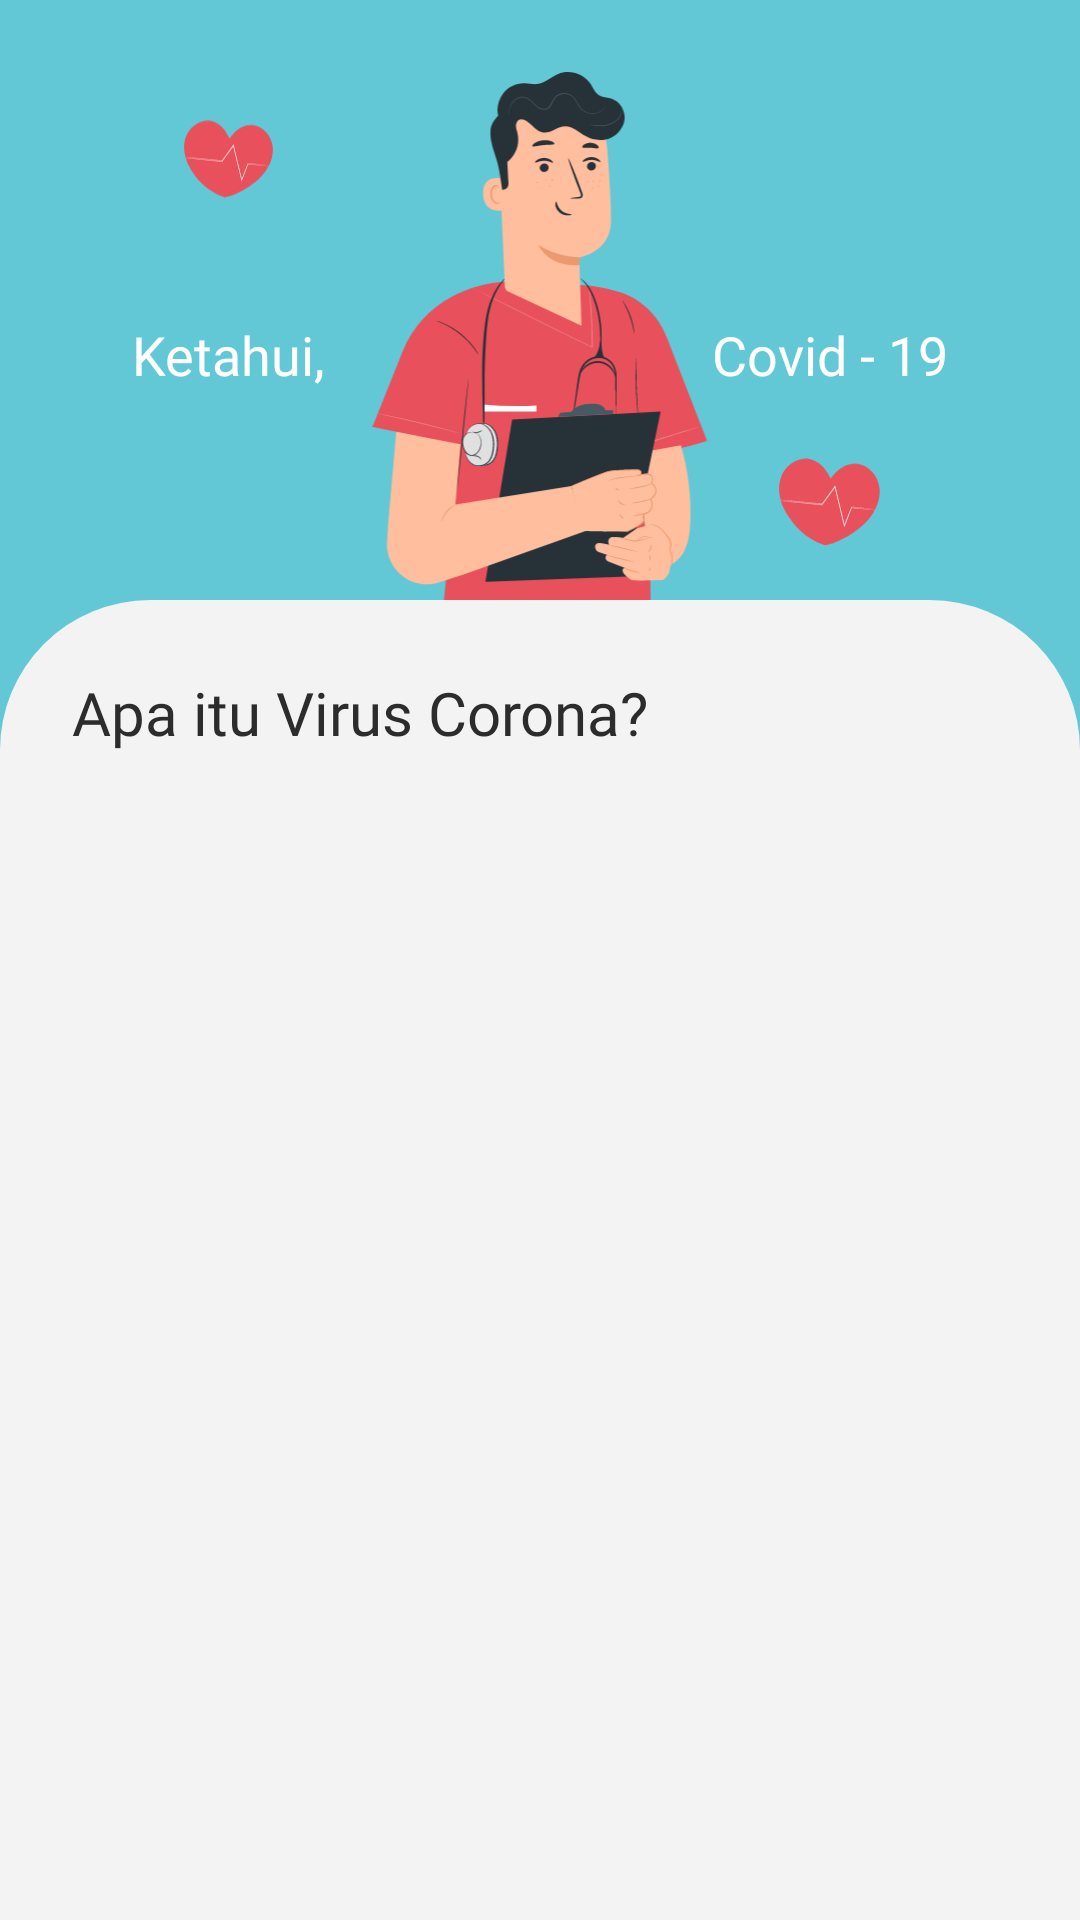

Reconstruct the res/layout file that produces this screen, plus the resources it refers to.
<!-- AndroidManifest.xml: application theme Theme.CovidApp -->
<!-- res/layout/fragment_informasi.xml -->
<?xml version="1.0" encoding="utf-8"?>
<androidx.core.widget.NestedScrollView
    xmlns:android="http://schemas.android.com/apk/res/android"
    xmlns:app="http://schemas.android.com/apk/res-auto"
    xmlns:tools="http://schemas.android.com/tools"
    android:layout_width="match_parent"
    android:layout_height="match_parent"
    tools:context=".ui.fragment.InformasiFragment"
    android:background="@color/colorLightGray"
    android:overScrollMode="never"
    android:scrollbars="none">

    <androidx.constraintlayout.widget.ConstraintLayout
        android:layout_width="match_parent"
        android:layout_height="match_parent">

        <include layout="@layout/fragment_informasi_header"/>

        <androidx.constraintlayout.widget.Guideline
            android:id="@+id/guideline"
            android:layout_width="wrap_content"
            android:layout_height="wrap_content"
            android:orientation="horizontal"
            app:layout_constraintGuide_begin="200dp" />

        <androidx.constraintlayout.widget.ConstraintLayout
            android:layout_width="match_parent"
            android:layout_height="wrap_content"
            app:layout_constraintTop_toBottomOf="@+id/guideline"
            app:layout_constraintBottom_toBottomOf="parent"
            app:layout_constraintStart_toStartOf="parent"
            app:layout_constraintEnd_toEndOf="parent"
            android:background="@drawable/bg_content">

            <androidx.constraintlayout.widget.ConstraintLayout
                android:layout_width="match_parent"
                android:layout_height="wrap_content"
                app:layout_constraintTop_toTopOf="parent"
                app:layout_constraintBottom_toBottomOf="parent"
                app:layout_constraintStart_toStartOf="parent"
                app:layout_constraintEnd_toEndOf="parent"
                android:layout_marginTop="24dp"
                android:layout_marginStart="24dp"
                android:layout_marginEnd="24dp">

                <TextView
                    android:id="@+id/title"
                    android:text="@string/apa_itu_virus_corona"
                    android:fontFamily="@font/poppinsbold"
                    android:textColor="@color/colorSoftBlack"
                    android:textSize="20sp"
                    android:layout_marginBottom="15dp"
                    android:layout_width="match_parent"
                    android:layout_height="wrap_content"
                    app:layout_constraintTop_toTopOf="parent"
                    app:layout_constraintStart_toStartOf="parent"
                    app:layout_constraintEnd_toEndOf="parent"/>

                <androidx.recyclerview.widget.RecyclerView
                    android:id="@+id/rv_informasi"
                    android:layout_marginTop="15dp"
                    app:layoutManager="androidx.recyclerview.widget.LinearLayoutManager"
                    app:layout_constraintTop_toBottomOf="@id/title"
                    android:layout_width="match_parent"
                    android:layout_height="match_parent"
                    tools:listitem="@layout/item_informasi"/>

            </androidx.constraintlayout.widget.ConstraintLayout>

        </androidx.constraintlayout.widget.ConstraintLayout>

    </androidx.constraintlayout.widget.ConstraintLayout>

</androidx.core.widget.NestedScrollView>
<!-- res/layout/fragment_informasi_header.xml (included above) -->
<?xml version="1.0" encoding="utf-8"?>
<androidx.constraintlayout.widget.ConstraintLayout
    xmlns:android="http://schemas.android.com/apk/res/android"
    xmlns:tools="http://schemas.android.com/tools"
    android:layout_width="match_parent"
    android:layout_height="250dp"
    android:background="@color/colorBlue"
    xmlns:app="http://schemas.android.com/apk/res-auto">

    <ImageView
        android:layout_width="30dp"
        android:layout_height="30dp"
        android:src="@drawable/ic_heart"
        app:layout_constraintBottom_toTopOf="@+id/textView"
        app:layout_constraintEnd_toEndOf="@+id/textView"
        app:layout_constraintStart_toStartOf="@+id/textView"
        app:layout_constraintTop_toTopOf="parent"
        tools:ignore="ContentDescription" />

    <ImageView
        android:layout_width="34dp"
        android:layout_height="34dp"
        android:src="@drawable/ic_heart"
        app:layout_constraintEnd_toEndOf="@+id/textView2"
        app:layout_constraintStart_toStartOf="@+id/textView2"
        app:layout_constraintTop_toBottomOf="@+id/textView2"
        android:layout_marginTop="20dp"
        tools:ignore="ContentDescription" />

    <ImageView
        android:id="@+id/imageView"
        android:layout_width="wrap_content"
        android:layout_height="188dp"
        android:layout_marginTop="24dp"
        android:src="@drawable/ic_doctor"
        app:layout_constraintEnd_toEndOf="parent"
        app:layout_constraintStart_toStartOf="parent"
        app:layout_constraintTop_toTopOf="parent"
        tools:ignore="ContentDescription" />

    <TextView
        android:id="@+id/textView"
        android:layout_width="wrap_content"
        android:layout_height="wrap_content"
        android:layout_marginStart="44dp"
        android:fontFamily="@font/poppinsbold"
        android:text="@string/ketahui"
        android:textColor="@color/white"
        android:textSize="18sp"
        app:layout_constraintBottom_toBottomOf="@+id/imageView"
        app:layout_constraintStart_toStartOf="parent"
        app:layout_constraintTop_toTopOf="@+id/imageView" />

    <TextView
        android:id="@+id/textView2"
        android:layout_width="wrap_content"
        android:layout_height="wrap_content"
        android:layout_marginEnd="44dp"
        android:text="@string/covid_19"
        android:textColor="@color/white"
        android:textSize="18sp"
        android:fontFamily="@font/poppinsbold"
        app:layout_constraintBottom_toBottomOf="@+id/imageView"
        app:layout_constraintEnd_toEndOf="parent"
        app:layout_constraintTop_toTopOf="@+id/imageView" />

</androidx.constraintlayout.widget.ConstraintLayout>
<!-- resources referenced by this layout -->
<resources>
  <color name="colorBlue">#62C8D6</color>
  <color name="colorLightGray">#F3F3F3</color>
  <color name="colorSoftBlack">#2C2C2C</color>
  <color name="white">#FFFFFFFF</color>
  <!-- drawable bg_content (drawable) -->
  <?xml version="1.0" encoding="utf-8"?>
  <shape xmlns:android="http://schemas.android.com/apk/res/android"
      android:shape="rectangle">
  
      <solid
          android:color="@color/colorLightGray"/>
  
      <corners
          android:topRightRadius="50dp"
          android:topLeftRadius="50dp"/>
  
  </shape>
  <!-- drawable ic_doctor: vector/xml drawable (drawable, 34900 chars, omitted) -->
  <!-- drawable ic_heart (drawable) -->
  <vector xmlns:android="http://schemas.android.com/apk/res/android"
      android:width="72dp"
      android:height="62dp"
      android:viewportWidth="72"
      android:viewportHeight="62">
    <path
        android:pathData="M70.9,20.8C69.8,12 62.4,3.9 53.6,3.9C48.4,3.9 43.4,6.6 39.9,10.4C38.3,12.1 37.3,13.3 36.4,14.5C35.8,13.1 35,11.7 33.8,9.8C31.1,5.4 26.7,1.7 21.6,0.7C12.9,-1 4.1,5.5 1.3,13.9C-1.5,22.3 0.8,31.7 5.4,39.2C10,46.7 17.9,56.6 32.4,61.5C42.4,60.2 55.9,51.3 61.8,44.8C67.9,38.3 72,29.5 70.9,20.8Z"
        android:fillColor="#E8505B"/>
    <path
        android:pathData="M67.7,36.5C67.7,36.5 67.6,36.5 67.4,36.5C67.2,36.5 66.9,36.5 66.5,36.4C65.7,36.3 64.6,36.2 63.2,36.1C60.3,35.8 56.2,35.5 51.2,35L51.4,34.9C50,38.7 48.3,43.1 46.4,47.9L46.1,48.7L45.9,47.9C44.4,41.6 42.7,34.5 40.9,27C40.3,24.7 39.8,22.4 39.3,20.2L39.8,20.3C36.5,24.8 33.5,29 30.6,32.9L30.5,33H30.4C21.8,32.1 14.5,31.3 9.3,30.8C6.8,30.5 4.8,30.3 3.3,30.1C2.6,30 2.1,30 1.7,29.9C1.3,29.9 1.2,29.8 1.2,29.8C1.2,29.8 1.4,29.8 1.7,29.8C2.1,29.8 2.6,29.9 3.3,29.9C4.7,30 6.8,30.2 9.3,30.4C14.5,30.9 21.8,31.6 30.4,32.4L30.2,32.5C33,28.6 36.1,24.4 39.3,19.9L39.7,19.4L39.8,20C40.3,22.2 40.9,24.5 41.4,26.8C43.2,34.3 44.9,41.4 46.4,47.7H45.9C47.8,42.9 49.5,38.5 51,34.7L51.1,34.6H51.3C56.3,35.1 60.4,35.6 63.3,35.9C64.7,36.1 65.8,36.2 66.6,36.3C66.9,36.3 67.2,36.4 67.4,36.4C67.6,36.4 67.7,36.5 67.7,36.5Z"
        android:fillColor="#FAFAFA"/>
  </vector>
  <string name="apa_itu_virus_corona">Apa itu Virus Corona?</string>
  <string name="covid_19">Covid - 19</string>
  <string name="ketahui">Ketahui,</string>
  <style name="Theme.CovidApp" parent="Theme.MaterialComponents.DayNight.NoActionBar">
          
          <item name="colorPrimary">@color/colorBlue</item>
          <item name="colorPrimaryVariant">@color/statusBar0</item>
          <item name="colorOnPrimary">@color/white</item>
          
          <item name="colorSecondary">@color/teal_200</item>
          <item name="colorSecondaryVariant">@color/teal_700</item>
          <item name="colorOnSecondary">@color/black</item>
          
          <item name="android:statusBarColor" tools:targetApi="l">?attr/colorPrimaryVariant</item>
          
      </style>
  <color name="statusBar0">#5ABED6</color>
  <color name="teal_200">#FF03DAC5</color>
  <color name="teal_700">#FF018786</color>
  <color name="black">#FF000000</color>
</resources>
